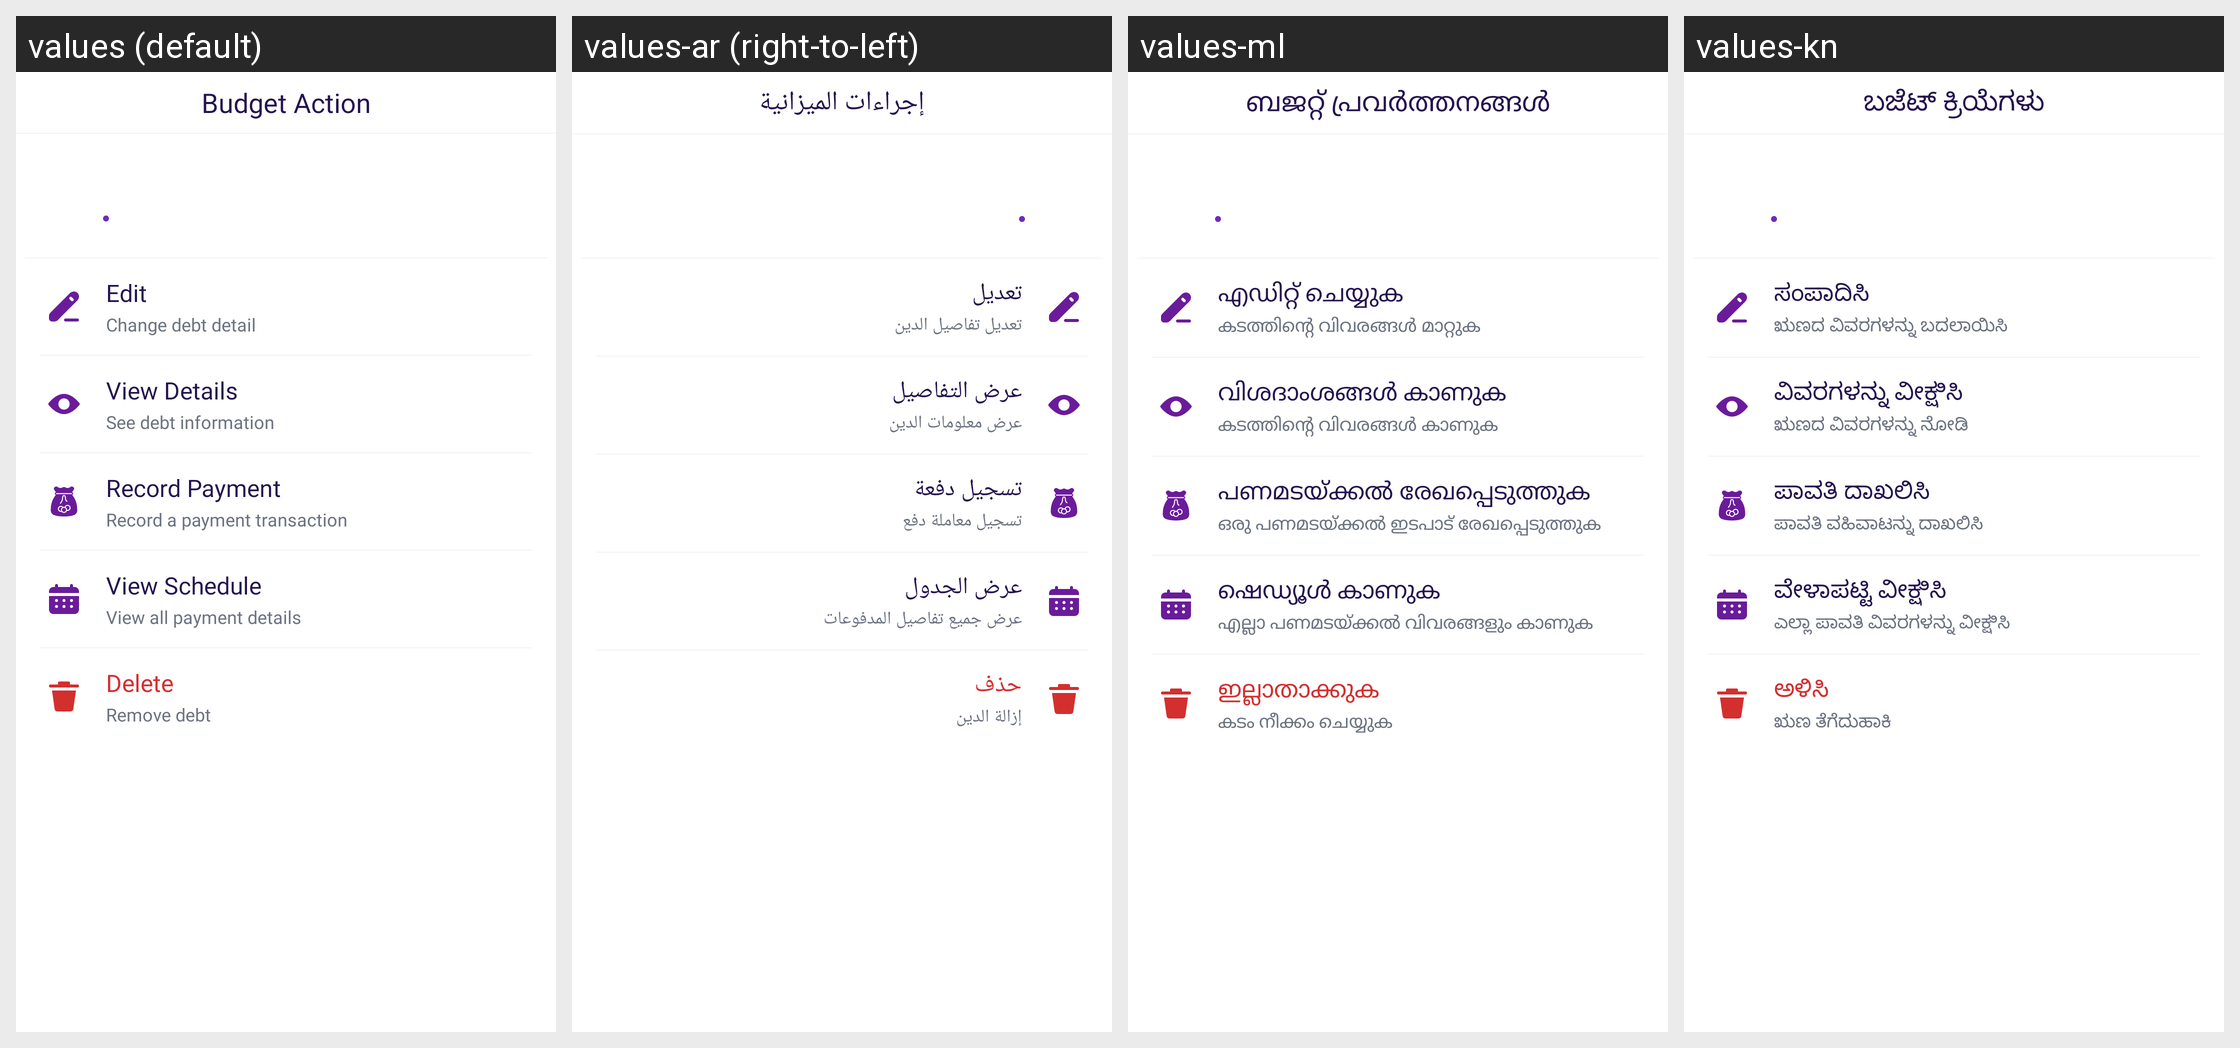

Locale-by-locale string values for the Android screen shown in this grid:
Android screen res/layout/bottom_debt_loan_options.xml rendered under 4 locales, left to right: values (default), values-ar (right-to-left), values-ml, values-kn. Device: Nexus 5 (rendered at 1080×1920; each locale shown at half size, 540×960, under a caption strip naming it); theme Theme.MoneyTracker.
Other locales in the repository, not shown: values-bn, values-cs, values-de, values-el, values-es, values-fa, values-fr, values-hi, values-in, values-it, values-ja, values-ko, values-ms, values-pl, values-pt-rBR, values-ro, values-ru, values-ta-rIN, values-te, values-th, values-tr, values-uk, values-vi, values-zh-rCN, values-zh-rTW.
Strings drawn on this screen, with the default value and each locale's value (text and hints the layout hard-codes, and strings that could not be matched under every locale, appear in the picture but are not listed):

budget_action
  values: Budget Action
  values-ar: إجراءات الميزانية
  values-ml: ബജറ്റ് പ്രവർത്തനങ്ങൾ
  values-kn: ಬಜೆಟ್ ಕ್ರಿಯೆಗಳು

text_edit
  values: Edit
  values-ar: تعديل
  values-ml: എഡിറ്റ് ചെയ്യുക
  values-kn: ಸಂಪಾದಿಸಿ

change_debt_detail
  values: Change debt detail
  values-ar: تعديل تفاصيل الدين
  values-ml: കടത്തിന്റെ വിവരങ്ങൾ മാറ്റുക
  values-kn: ಋಣದ ವಿವರಗಳನ್ನು ಬದಲಾಯಿಸಿ

view_details
  values: View Details
  values-ar: عرض التفاصيل
  values-ml: വിശദാംശങ്ങൾ കാണുക
  values-kn: ವಿವರಗಳನ್ನು ವೀಕ್ಷಿಸಿ

see_debt_detail
  values: See debt information
  values-ar: عرض معلومات الدين
  values-ml: കടത്തിന്റെ വിവരങ്ങൾ കാണുക
  values-kn: ಋಣದ ವಿವರಗಳನ್ನು ನೋಡಿ

record_payment
  values: Record Payment
  values-ar: تسجيل دفعة
  values-ml: പണമടയ്ക്കൽ രേഖപ്പെടുത്തുക
  values-kn: ಪಾವತಿ ದಾಖಲಿಸಿ

record_payment_desc
  values: Record a payment transaction
  values-ar: تسجيل معاملة دفع
  values-ml: ഒരു പണമടയ്ക്കൽ ഇടപാട് രേഖപ്പെടുത്തുക
  values-kn: ಪಾವತಿ ವಹಿವಾಟನ್ನು ದಾಖಲಿಸಿ

view_schedule
  values: View Schedule
  values-ar: عرض الجدول
  values-ml: ഷെഡ്യൂൾ കാണുക
  values-kn: ವೇಳಾಪಟ್ಟಿ ವೀಕ್ಷಿಸಿ

view_all_payment_details
  values: View all payment details
  values-ar: عرض جميع تفاصيل المدفوعات
  values-ml: എല്ലാ പണമടയ്ക്കൽ വിവരങ്ങളും കാണുക
  values-kn: ಎಲ್ಲಾ ಪಾವತಿ ವಿವರಗಳನ್ನು ವೀಕ್ಷಿಸಿ

delete
  values: Delete
  values-ar: حذف
  values-ml: ഇല്ലാതാക്കുക
  values-kn: ಅಳಿಸಿ

remove_debt
  values: Remove debt
  values-ar: إزالة الدين
  values-ml: കടം നീക്കം ചെയ്യുക
  values-kn: ಋಣ ತೆಗೆದುಹಾಕಿ
